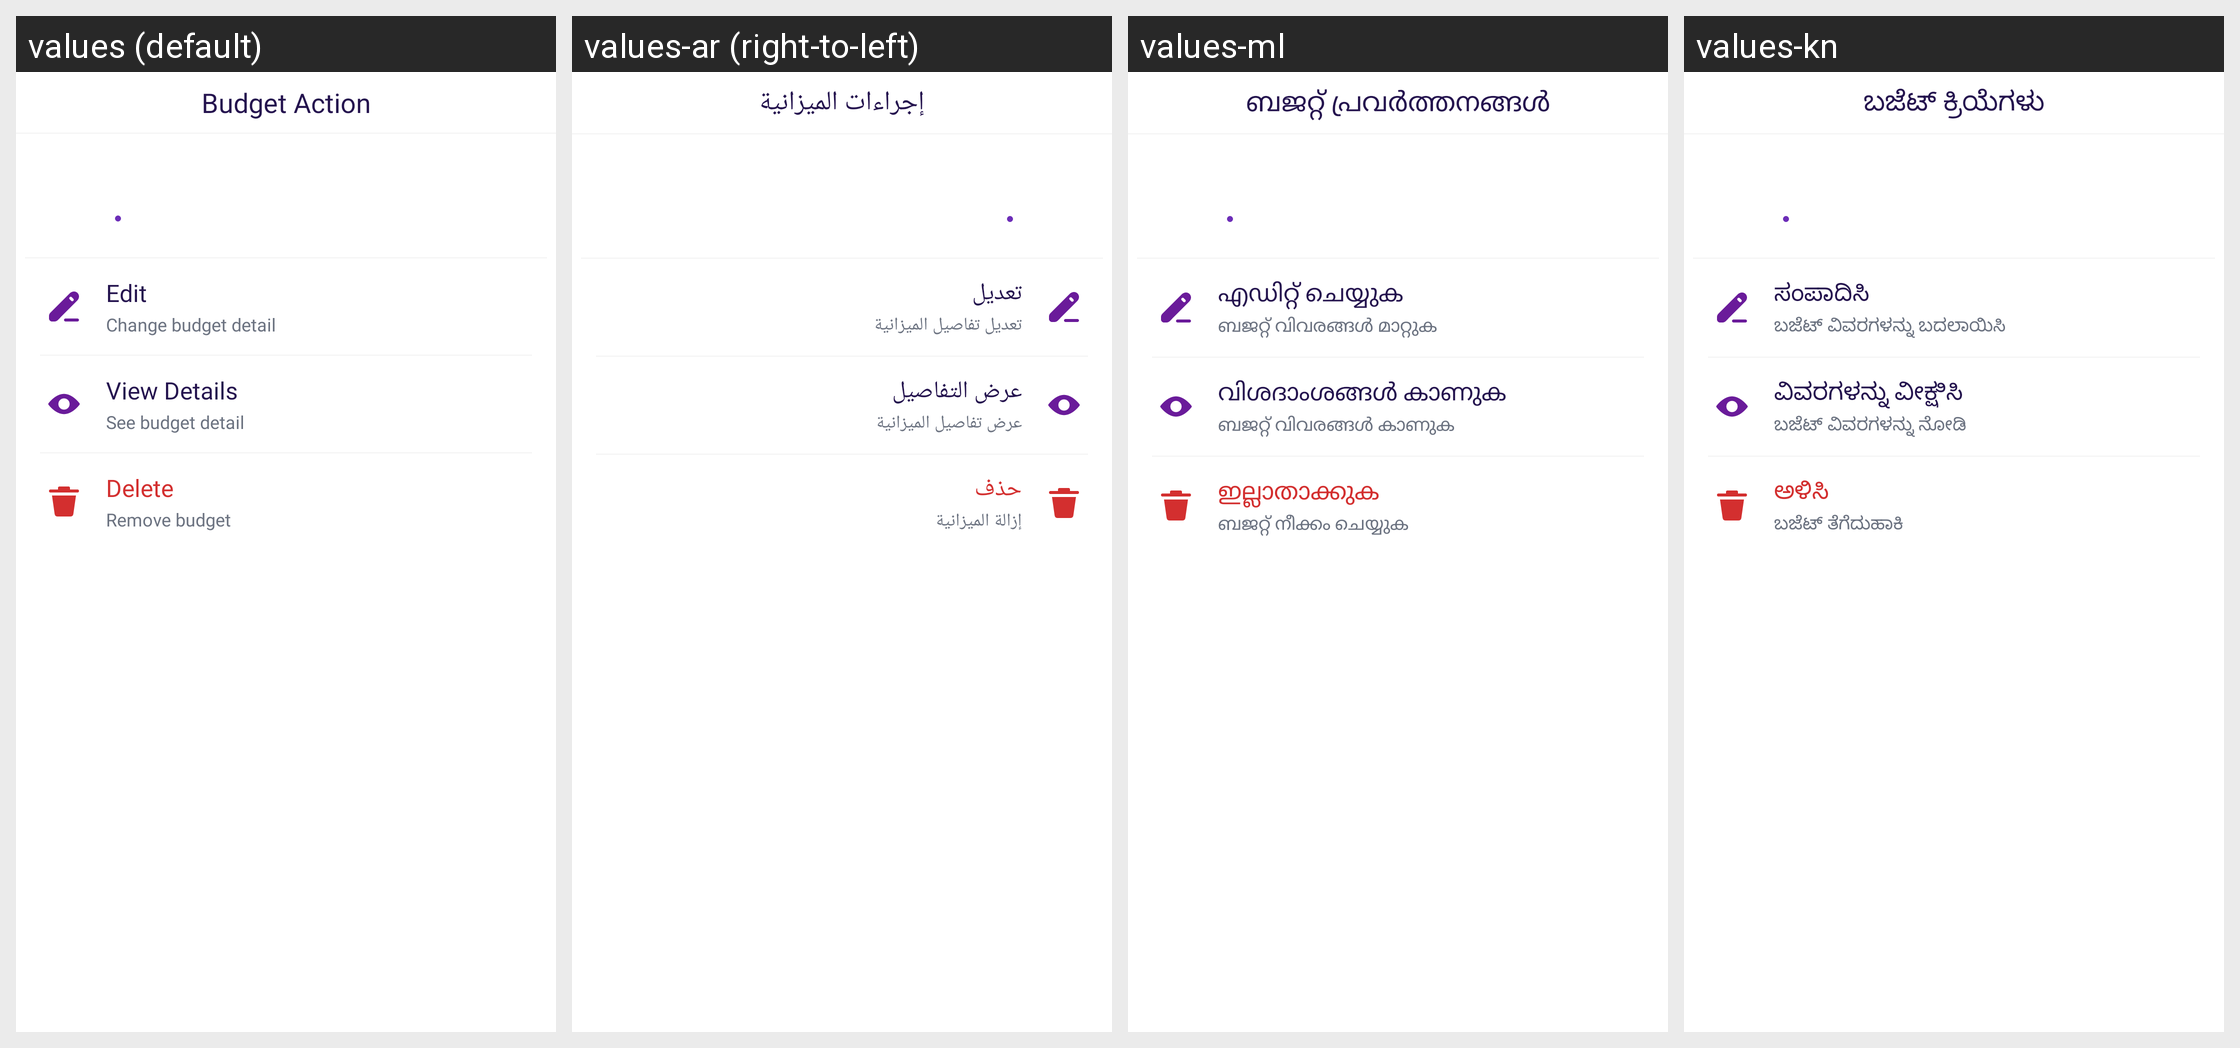

The Android screen above is rendered under several locales of the same app. Produce the string resources it draws, with the default and per-locale values.
Android screen res/layout/bottom_budget_options.xml rendered under 4 locales, left to right: values (default), values-ar (right-to-left), values-ml, values-kn. Device: Nexus 5 (rendered at 1080×1920; each locale shown at half size, 540×960, under a caption strip naming it); theme Theme.MoneyTracker.
Other locales in the repository, not shown: values-bn, values-cs, values-de, values-el, values-es, values-fa, values-fr, values-hi, values-in, values-it, values-ja, values-ko, values-ms, values-pl, values-pt-rBR, values-ro, values-ru, values-ta-rIN, values-te, values-th, values-tr, values-uk, values-vi, values-zh-rCN, values-zh-rTW.
Strings drawn on this screen, with the default value and each locale's value (text and hints the layout hard-codes, and strings that could not be matched under every locale, appear in the picture but are not listed):

budget_action
  values: Budget Action
  values-ar: إجراءات الميزانية
  values-ml: ബജറ്റ് പ്രവർത്തനങ്ങൾ
  values-kn: ಬಜೆಟ್ ಕ್ರಿಯೆಗಳು

text_edit
  values: Edit
  values-ar: تعديل
  values-ml: എഡിറ്റ് ചെയ്യുക
  values-kn: ಸಂಪಾದಿಸಿ

change_budget_detail
  values: Change budget detail
  values-ar: تعديل تفاصيل الميزانية
  values-ml: ബജറ്റ് വിവരങ്ങൾ മാറ്റുക
  values-kn: ಬಜೆಟ್ ವಿವರಗಳನ್ನು ಬದಲಾಯಿಸಿ

view_details
  values: View Details
  values-ar: عرض التفاصيل
  values-ml: വിശദാംശങ്ങൾ കാണുക
  values-kn: ವಿವರಗಳನ್ನು ವೀಕ್ಷಿಸಿ

see_budget_detail
  values: See budget detail
  values-ar: عرض تفاصيل الميزانية
  values-ml: ബജറ്റ് വിവരങ്ങൾ കാണുക
  values-kn: ಬಜೆಟ್ ವಿವರಗಳನ್ನು ನೋಡಿ

delete
  values: Delete
  values-ar: حذف
  values-ml: ഇല്ലാതാക്കുക
  values-kn: ಅಳಿಸಿ

remove_budget
  values: Remove budget
  values-ar: إزالة الميزانية
  values-ml: ബജറ്റ് നീക്കം ചെയ്യുക
  values-kn: ಬಜೆಟ್ ತೆಗೆದುಹಾಕಿ
